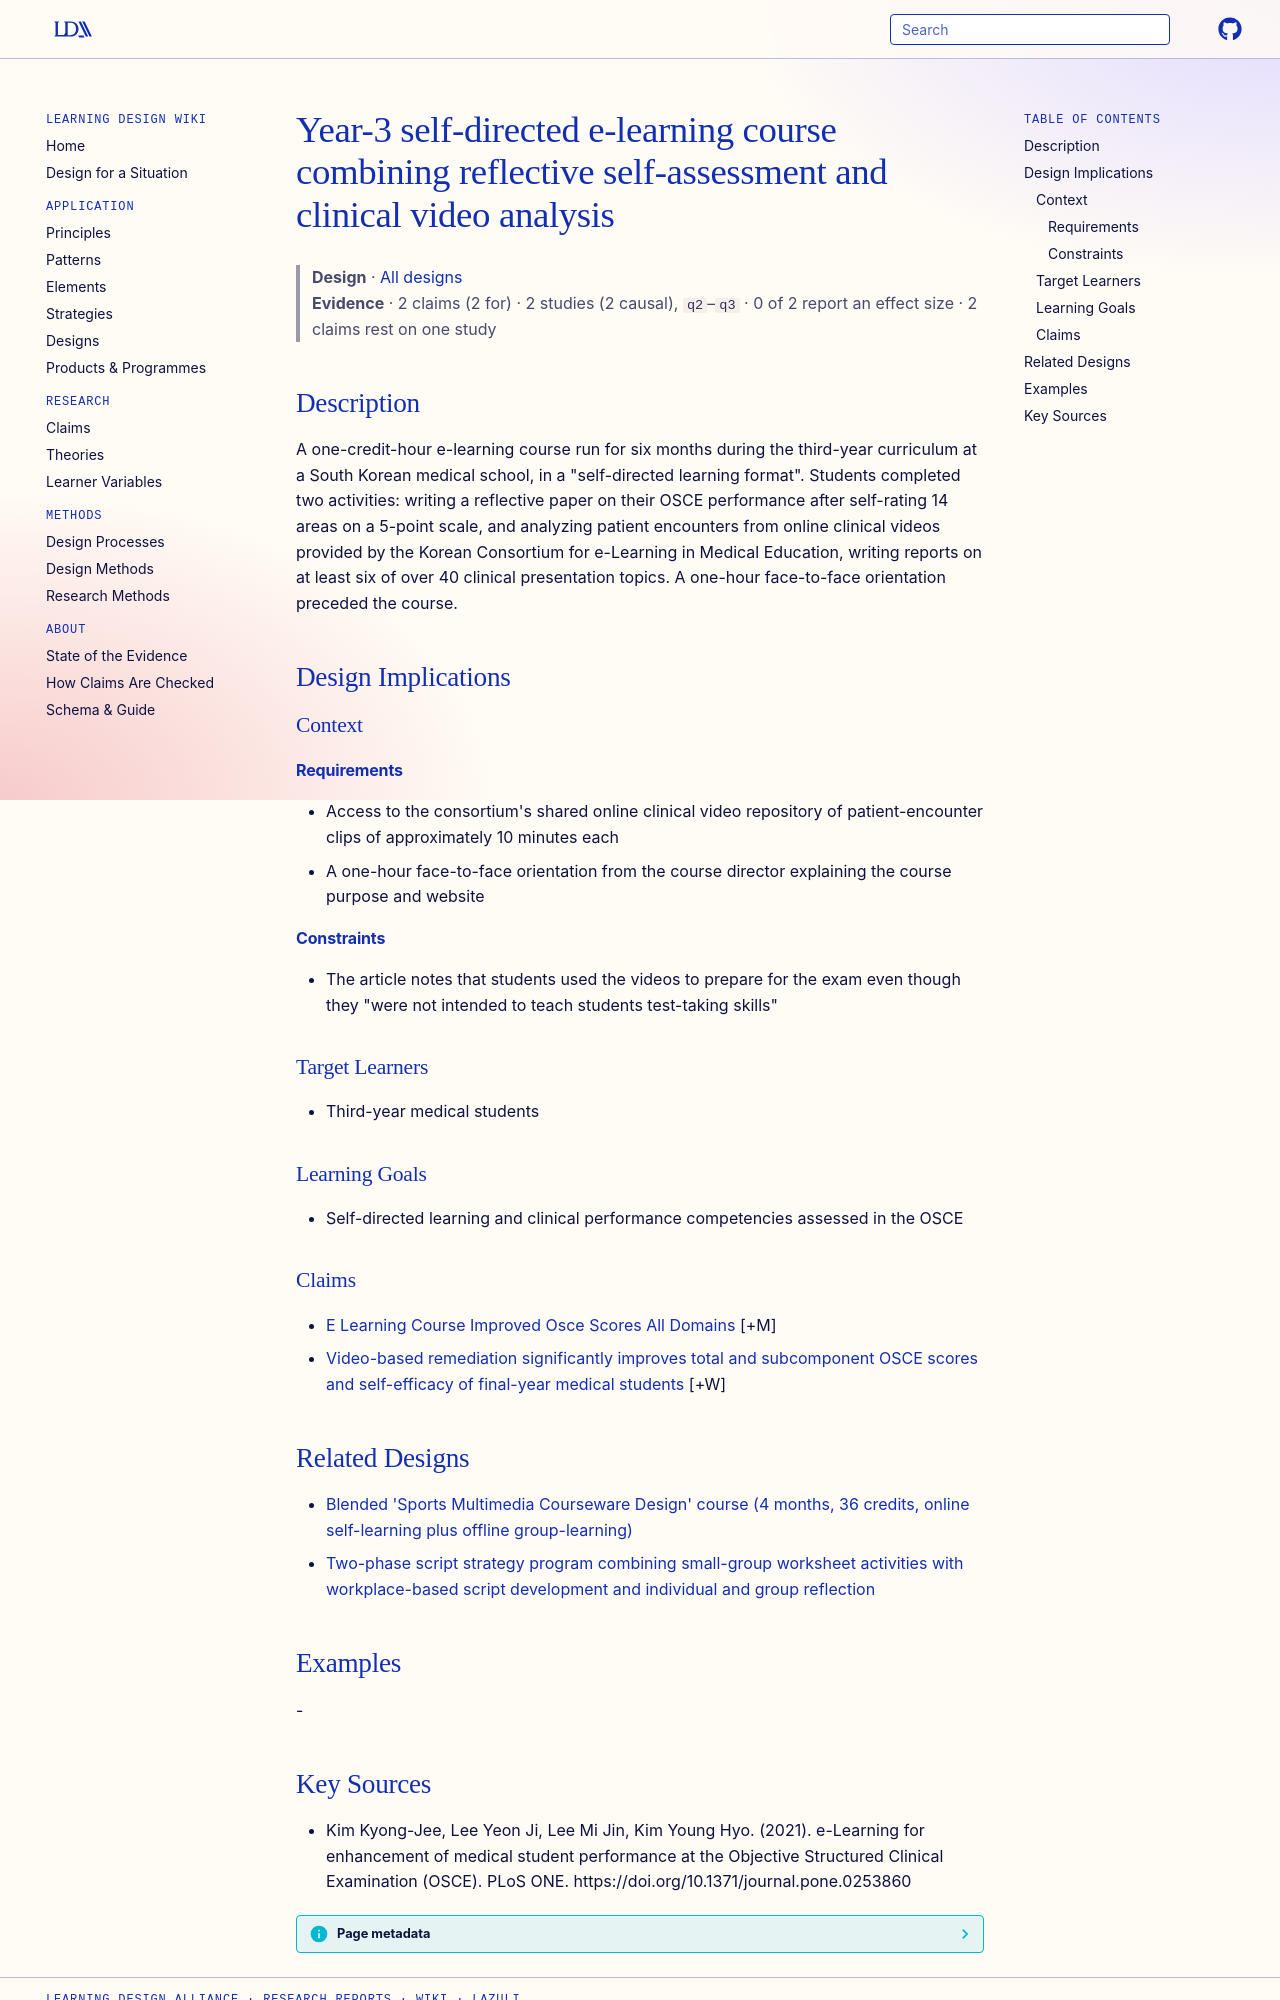

repository: Learning-Design-Alliance/learning-wiki · page: designs/year3-self-directed-elearning-clinical-course/index.html · generator: mkdocs

---
type: design
id: year3-self-directed-elearning-clinical-course
title: Year-3 self-directed e-learning course combining reflective self-assessment and clinical video analysis
description: "A one-credit-hour e-learning course run for six months during the third-year curriculum at a South Korean medical school, in a \"self-directed learning format\"."
status: review
generated:
  by: "process:settle-candidates"
  at: 2026-11-08
sources:
  - id: kim-kyong-jee-2021
    resource: "https://doi.org/10.1371/journal.pone.0253860"
    title: "Kim Kyong-Jee, Lee Yeon Ji, Lee Mi Jin, Kim Young Hyo. (2021). e-Learning for enhancement of medical student performance at the Objective Structured Clinical Examination (OSCE). PLoS ONE. https://doi.org/10.1371/journal.pone.0253860"
    author: Kim Kyong-Jee, Lee Yeon Ji, Lee Mi Jin, Kim Young Hyo
---

# Year-3 self-directed e-learning course combining reflective self-assessment and clinical video analysis

> **Design** · [All designs](index.md)
> **Evidence** · 2 claims (2 for) · 2 studies (2 causal), `q2`–`q3` · 0 of 2 report an effect size · 2 claims rest on one study

## Description
A one-credit-hour e-learning course run for six months during the third-year curriculum at a South Korean medical school, in a "self-directed learning format". Students completed two activities: writing a reflective paper on their OSCE performance after self-rating 14 areas on a 5-point scale, and analyzing patient encounters from online clinical videos provided by the Korean Consortium for e-Learning in Medical Education, writing reports on at least six of over 40 clinical presentation topics. A one-hour face-to-face orientation preceded the course.

## Design Implications

### Context
#### Requirements
- Access to the consortium's shared online clinical video repository of patient-encounter clips of approximately 10 minutes each
- A one-hour face-to-face orientation from the course director explaining the course purpose and website
#### Constraints
- The article notes that students used the videos to prepare for the exam even though they "were not intended to teach students test-taking skills"

### Target Learners
- Third-year medical students

### Learning Goals
- Self-directed learning and clinical performance competencies assessed in the OSCE

### Claims

- [E Learning Course Improved Osce Scores All Domains](../claims/e-learning-course-improved-osce-scores-all-domains.md) [+M]
- [Video-based remediation significantly improves total and subcomponent OSCE scores and self-efficacy of final-year medical students](../claims/video-remediation-improves-osce-scores-self-efficacy.md) [+W]

## Related Designs

- [Blended 'Sports Multimedia Courseware Design' course (4 months, 36 credits, online self-learning plus offline group-learning)](sports-multimedia-courseware-design-blended-course.md)
- [Two-phase script strategy program combining small-group worksheet activities with workplace-based script development and individual and group reflection](two-phase-script-strategy-reflection-program.md)

## Examples
-
